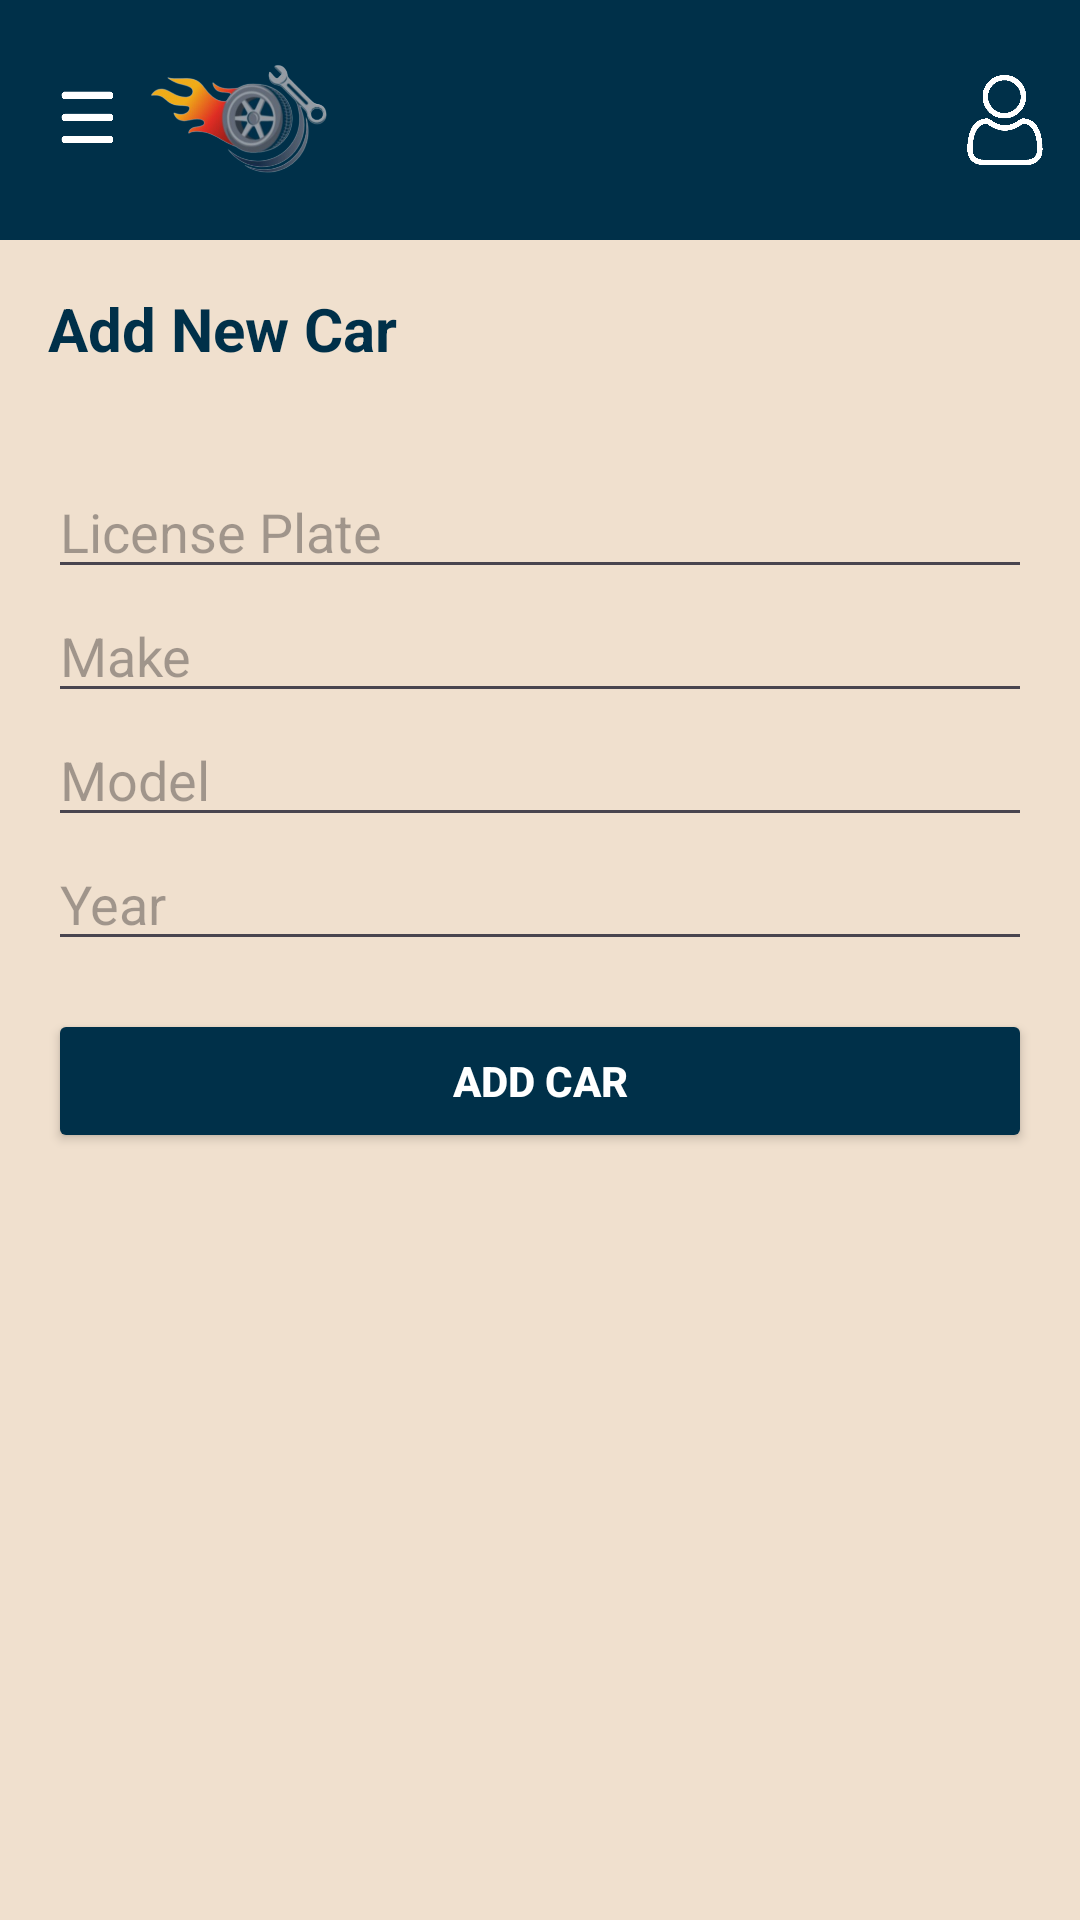

Android layout source for this screen:
<!-- AndroidManifest.xml: application theme Theme.ProjectScreens -->
<!-- res/layout/activity_add_car.xml -->
<?xml version="1.0" encoding="utf-8"?>
<androidx.drawerlayout.widget.DrawerLayout
    xmlns:android="http://schemas.android.com/apk/res/android"
    xmlns:app="http://schemas.android.com/apk/res-auto"
    xmlns:tools="http://schemas.android.com/tools"
    android:id="@+id/drawer_layout"
    android:layout_width="match_parent"
    android:layout_height="match_parent"
    tools:context=".AddCarActivity">

    
    <LinearLayout
        android:id="@+id/main"
        android:layout_width="match_parent"
        android:layout_height="match_parent"
        android:background="#F0E0CE"
        android:orientation="vertical">

        
        <RelativeLayout
            android:id="@+id/header"
            android:layout_width="match_parent"
            android:layout_height="wrap_content"
            android:background="#003049"
            android:padding="10dp">

            
            <ImageView
                android:id="@+id/left_image_1"
                android:layout_width="40dp"
                android:layout_height="40dp"
                android:layout_alignParentStart="true"
                android:layout_centerVertical="true"
                android:contentDescription="Navigation Icon"
                android:padding="8dp"
                android:src="@drawable/navigation" />

            
            <ImageView
                android:id="@+id/left_image_2"
                android:layout_width="60dp"
                android:layout_height="60dp"
                android:layout_centerVertical="true"
                android:layout_marginEnd="8dp"
                android:layout_toEndOf="@id/left_image_1"
                android:contentDescription="Logo Icon"
                android:src="@drawable/logo" />

            
            <ImageView
                android:id="@+id/right_image"
                android:layout_width="30dp"
                android:layout_height="30dp"
                android:layout_alignParentEnd="true"
                android:layout_centerVertical="true"
                android:contentDescription="Profile Icon"
                android:src="@drawable/profile" />
        </RelativeLayout>

        
        <TextView
            android:id="@+id/add_car_title"
            android:layout_width="match_parent"
            android:layout_height="wrap_content"
            android:gravity="left"
            android:padding="16dp"
            android:text="Add New Car"
            android:textColor="#003049"
            android:textSize="20sp"
            android:textStyle="bold" />

        
        <LinearLayout
            android:layout_width="match_parent"
            android:layout_height="wrap_content"
            android:orientation="vertical"
            android:padding="16dp">

            
            <EditText
                android:id="@+id/license_plate_input"
                android:layout_width="match_parent"
                android:layout_height="wrap_content"
                android:hint="License Plate"
                android:inputType="text" />

            
            <EditText
                android:id="@+id/make_input"
                android:layout_width="match_parent"
                android:layout_height="wrap_content"
                android:hint="Make"
                android:inputType="text" />

            
            <EditText
                android:id="@+id/model_input"
                android:layout_width="match_parent"
                android:layout_height="wrap_content"
                android:hint="Model"
                android:inputType="text" />

            
            <EditText
                android:id="@+id/year_input"
                android:layout_width="match_parent"
                android:layout_height="wrap_content"
                android:hint="Year"
                android:inputType="number" />

            
            <Button
                android:id="@+id/add_car_button"
                android:layout_width="match_parent"
                android:layout_height="wrap_content"
                android:layout_marginTop="16dp"
                android:backgroundTint="#003049"
                android:text="Add Car"
                android:textColor="#FFFFFF"
                android:textStyle="bold" />
        </LinearLayout>
    </LinearLayout>
</androidx.drawerlayout.widget.DrawerLayout>
<!-- resources referenced by this layout -->
<resources>
  <!-- drawable logo: png bitmap (drawable, 85488 bytes) -->
  <!-- drawable navigation: png bitmap (drawable, 382 bytes) -->
  <!-- drawable profile: png bitmap (drawable, 2908 bytes) -->
  <style name="Theme.ProjectScreens" parent="Base.Theme.ProjectScreens" />
  <style name="Base.Theme.ProjectScreens" parent="Theme.Material3.DayNight.NoActionBar">
          
          
      </style>
</resources>
